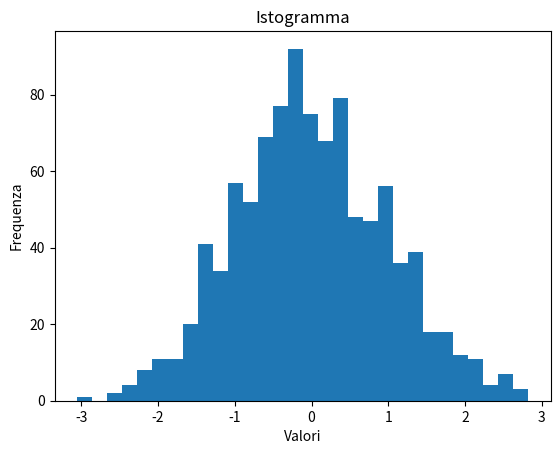

Python code for this plot:


import numpy as np

import matplotlib.pyplot as plt

data = np.random.randn(1000)

plt.figure()
plt.hist(data, bins=30)
plt.title('Istogramma')
plt.xlabel('Valori')
plt.ylabel('Frequenza')
plt.show()